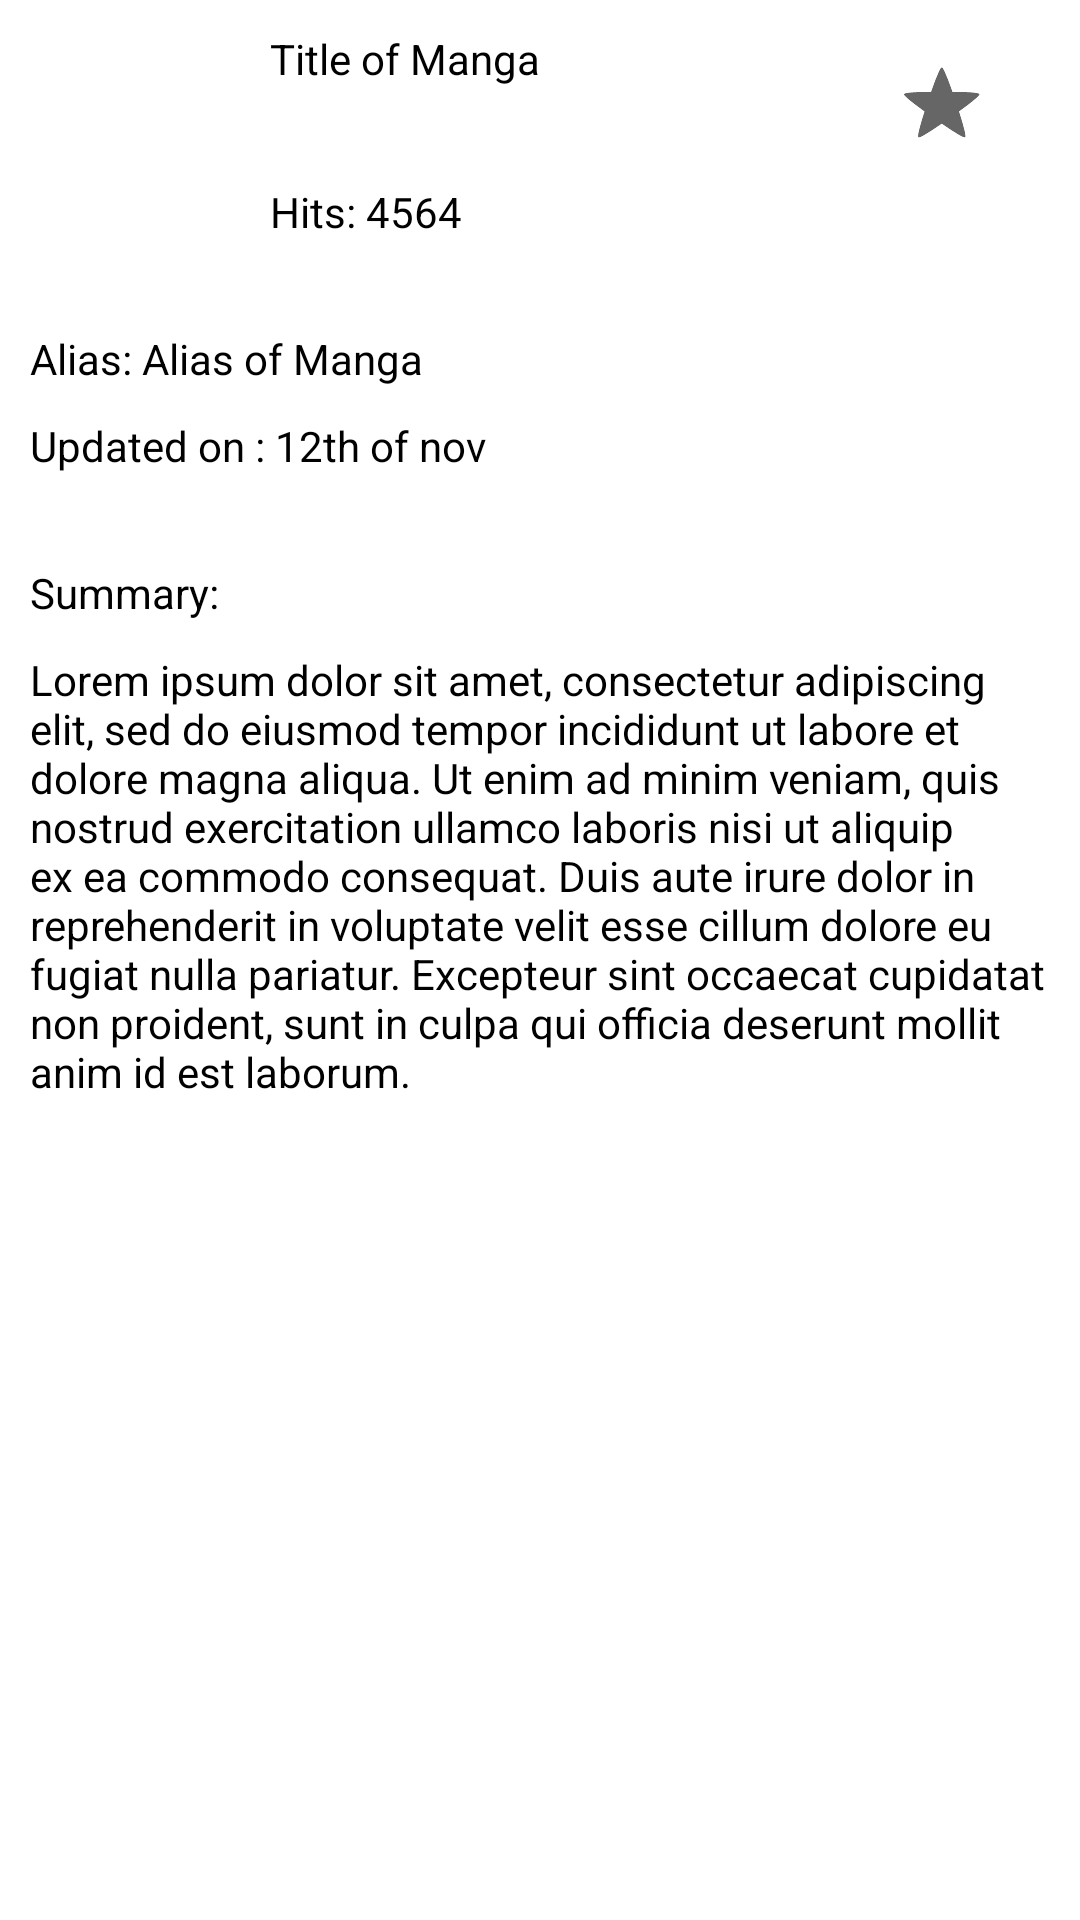

Reconstruct the res/layout file that produces this screen, plus the resources it refers to.
<!-- AndroidManifest.xml: application theme Theme.Shelf -->
<!-- res/layout/activity_book_summary.xml -->
<?xml version="1.0" encoding="utf-8"?>
<RelativeLayout xmlns:android="http://schemas.android.com/apk/res/android"
    xmlns:tools="http://schemas.android.com/tools"
    android:layout_width="match_parent"
    android:layout_height="match_parent"
    tools:context=".ui.activities.BookSummary">


    <LinearLayout
        android:id="@+id/book_heading"
        android:layout_width="match_parent"
        android:layout_height="wrap_content"
        android:padding="10dp">

        <ImageView
            android:id="@+id/image"
            android:layout_width="70dp"
            android:layout_height="70dp"/>

        <LinearLayout
            android:layout_width="0dp"
            android:layout_weight="4"
            android:layout_height="match_parent"
            android:layout_marginLeft="10dp"
            android:orientation="vertical">

            <TextView
                android:id="@+id/title"
                android:layout_width="wrap_content"
                android:layout_height="0dp"
                android:layout_weight="1"
                android:text="Title of Manga"
                android:textColor="@color/black"/>

            <TextView
                android:id="@+id/hits"
                android:layout_width="wrap_content"
                android:layout_height="0dp"
                android:layout_weight="1"
                android:text="Hits: 4564"
                android:gravity="bottom"
                android:textColor="@color/black"/>

        </LinearLayout>

        <CheckBox
            android:id="@+id/star"
            android:layout_width="0dp"
            android:layout_weight="1"
            android:layout_height="wrap_content"
            style="?android:attr/starStyle"/>
    </LinearLayout>

    <TextView
        android:id="@+id/alias"
        android:layout_width="wrap_content"
        android:layout_height="wrap_content"
        android:layout_below="@+id/book_heading"
        android:text="Alias: Alias of Manga"
        android:textColor="@color/black"
        android:layout_marginTop="20dp"
        android:layout_marginHorizontal="10dp"/>

    <TextView
        android:id="@+id/updated"
        android:layout_width="wrap_content"
        android:layout_height="wrap_content"
        android:layout_below="@+id/alias"
        android:text="Updated on : 12th of nov"
        android:textColor="@color/black"
        android:layout_margin="10dp"/>
    <TextView
        android:id="@+id/summary"
        android:layout_width="wrap_content"
        android:layout_height="wrap_content"
        android:layout_below="@+id/updated"
        android:text="Summary:"
        android:textColor="@color/black"
        android:layout_marginTop="20dp"
        android:layout_marginHorizontal="10dp"/>

    <TextView
        android:id="@+id/summary_content"
        android:layout_width="wrap_content"
        android:layout_height="wrap_content"
        android:layout_below="@+id/summary"
        android:text="Lorem ipsum dolor sit amet, consectetur adipiscing elit, sed do eiusmod tempor incididunt ut labore et dolore magna aliqua. Ut enim ad minim veniam, quis nostrud exercitation ullamco laboris nisi ut aliquip ex ea commodo consequat. Duis aute irure dolor in reprehenderit in voluptate velit esse cillum dolore eu fugiat nulla pariatur. Excepteur sint occaecat cupidatat non proident, sunt in culpa qui officia deserunt mollit anim id est laborum."
        android:textColor="@color/black"
        android:layout_margin="10dp"/>
</RelativeLayout>
<!-- resources referenced by this layout -->
<resources>
  <color name="black">#FF000000</color>
  <style name="Theme.Shelf" parent="Theme.MaterialComponents.DayNight.DarkActionBar">
          
          <item name="colorPrimary">@color/blue</item>
          <item name="colorPrimaryVariant">@color/purple_700</item>
          <item name="colorOnPrimary">@color/white</item>
          
          <item name="colorSecondary">@color/teal_200</item>
          <item name="colorSecondaryVariant">@color/teal_700</item>
          <item name="colorOnSecondary">@color/black</item>
          
          <item name="android:statusBarColor">?attr/colorPrimaryVariant</item>
          
      </style>
  <color name="blue">#82EBFF</color>
  <color name="purple_700">#FF3700B3</color>
  <color name="white">#FFFFFFFF</color>
  <color name="teal_200">#FF03DAC5</color>
  <color name="teal_700">#FF018786</color>
</resources>
